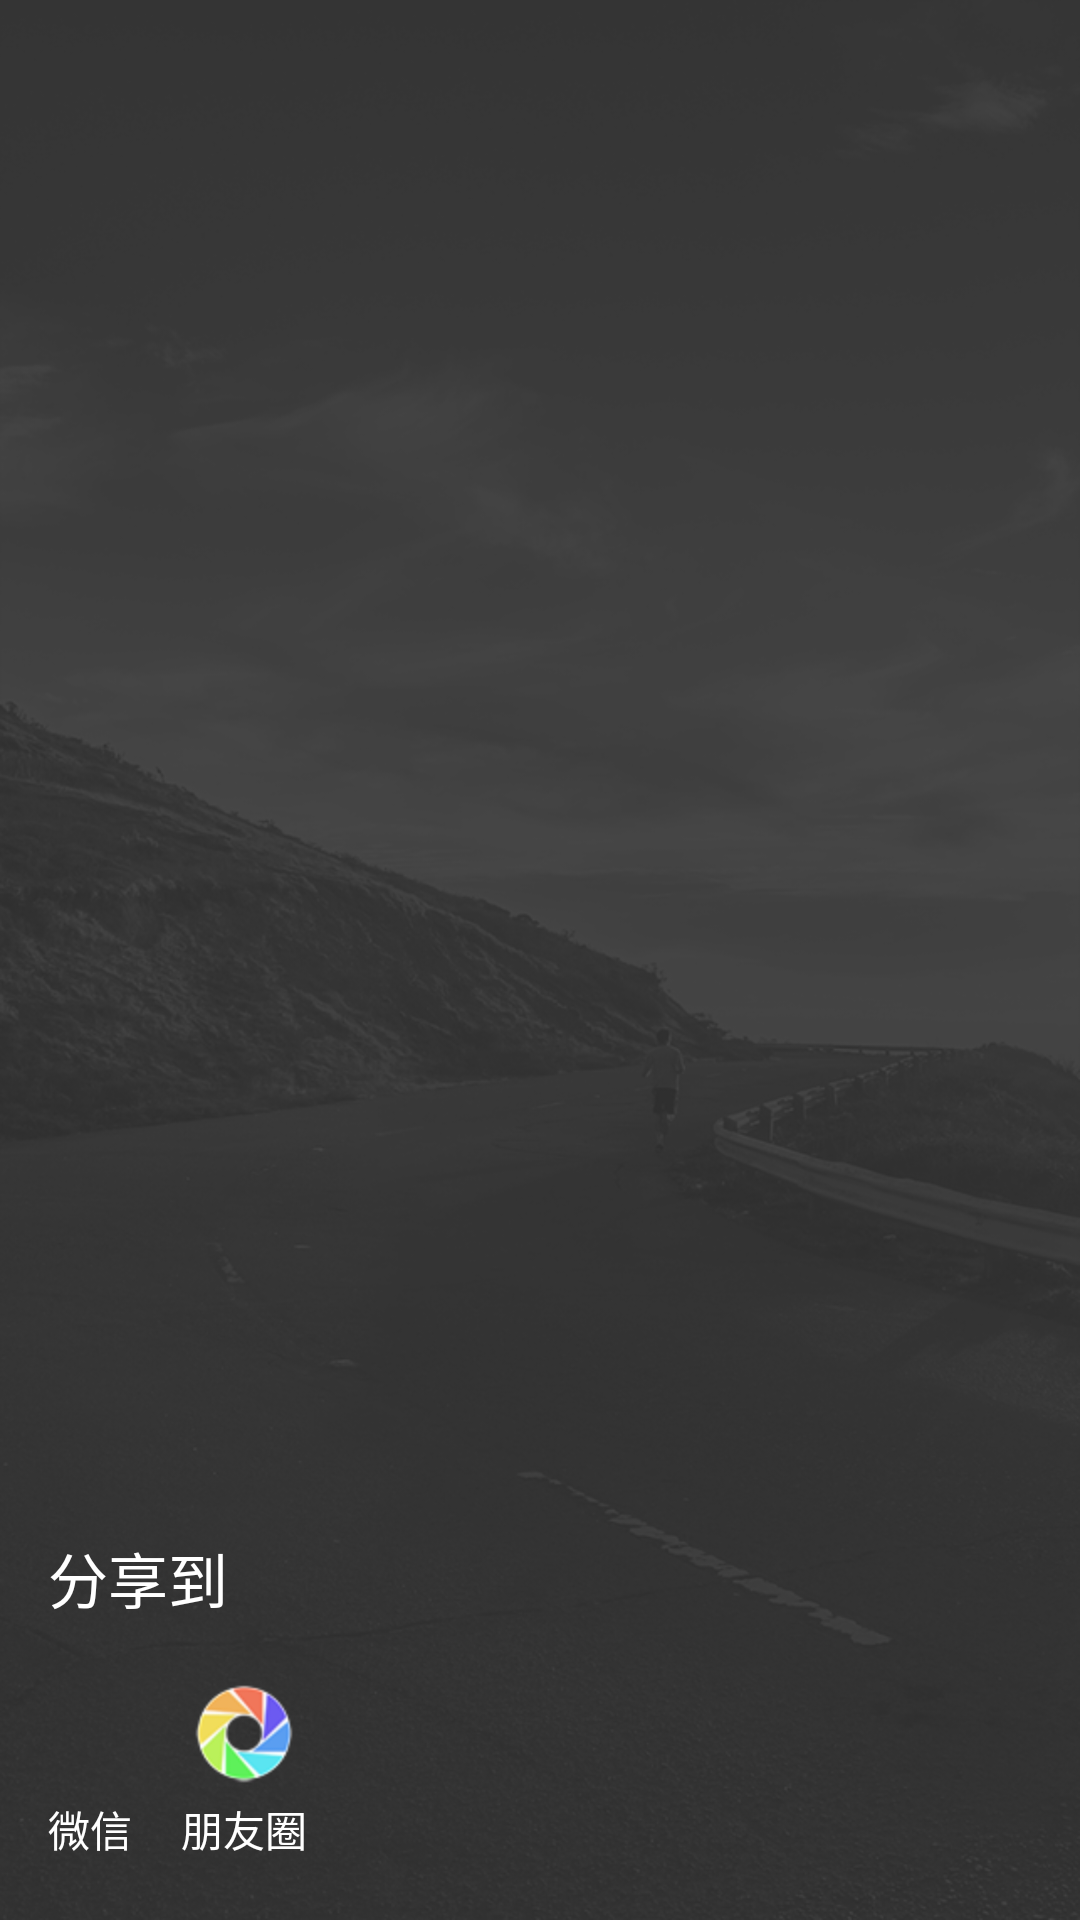

Produce the Android XML layout that renders to this screen, including the resource entries it uses.
<!-- AndroidManifest.xml: application theme AppTheme -->
<!-- res/layout/dialog_share.xml -->
<?xml version="1.0" encoding="utf-8"?>
<LinearLayout xmlns:android="http://schemas.android.com/apk/res/android"
    android:layout_width="match_parent"
    android:layout_height="wrap_content"
    android:paddingLeft="16dp"
    android:paddingRight="16dp"
    android:gravity="bottom"
    android:orientation="vertical">

    <TextView
        android:layout_width="wrap_content"
        android:layout_height="wrap_content"
        android:textSize="20sp"
        android:text="@string/dialog_share_title"/>

    <LinearLayout
        android:layout_width="match_parent"
        android:layout_height="wrap_content"
        android:layout_marginTop="16dp"
        android:layout_marginBottom="20dp"
        android:orientation="horizontal">

        <TextView
            android:id="@+id/textView_share_friends"
            android:layout_width="wrap_content"
            android:layout_height="wrap_content"
            android:drawableTop="@mipmap/share_friends"
            android:gravity="center"
            android:text="@string/weChat_friends" />

        <TextView
            android:id="@+id/textView_share_timeline"
            android:layout_width="wrap_content"
            android:layout_height="wrap_content"
            android:layout_marginLeft="16dp"
            android:layout_marginStart="16dp"
            android:drawableTop="@mipmap/share_timeline"
            android:gravity="center"
            android:text="@string/weChat_timeline" />

    </LinearLayout>

</LinearLayout>
<!-- resources referenced by this layout -->
<resources>
  <!-- mipmap share_timeline: png bitmap (mipmap-hdpi, 19518 bytes) -->
  <string name="dialog_share_title">分享到</string>
  <string name="weChat_friends">微信</string>
  <string name="weChat_timeline">朋友圈</string>
  <style name="AppTheme" parent="Theme.AppCompat.Light.NoActionBar">
          
          <item name="colorPrimary">@color/colorPrimary</item>
          <item name="colorPrimaryDark">@color/colorPrimaryDark</item>
          <item name="colorAccent">@color/colorAccent</item>
          <item name="android:windowBackground">@mipmap/main_background</item>
          <item name="android:textColor">@color/default_text_color</item>
          <item name="android:alertDialogTheme">@style/progressDialog</item>
      </style>
  <color name="colorPrimary">#323232</color>
  <color name="colorPrimaryDark">#323232</color>
  <color name="colorAccent">#323232</color>
  <color name="default_text_color">#FFFFFF</color>
  <style name="progressDialog" parent="Theme.Light.Dialog" />
  <style name="Theme.Light.Dialog" parent="@android:style/Theme.Dialog">
          <item name="android:windowBackground">@android:color/transparent</item>
          <item name="android:windowNoTitle">true</item>
          <item name="android:windowIsFloating">true</item>
          <item name="android:windowContentOverlay">@null</item>
          <item name="android:scrollHorizontally">true</item>
      </style>
</resources>
